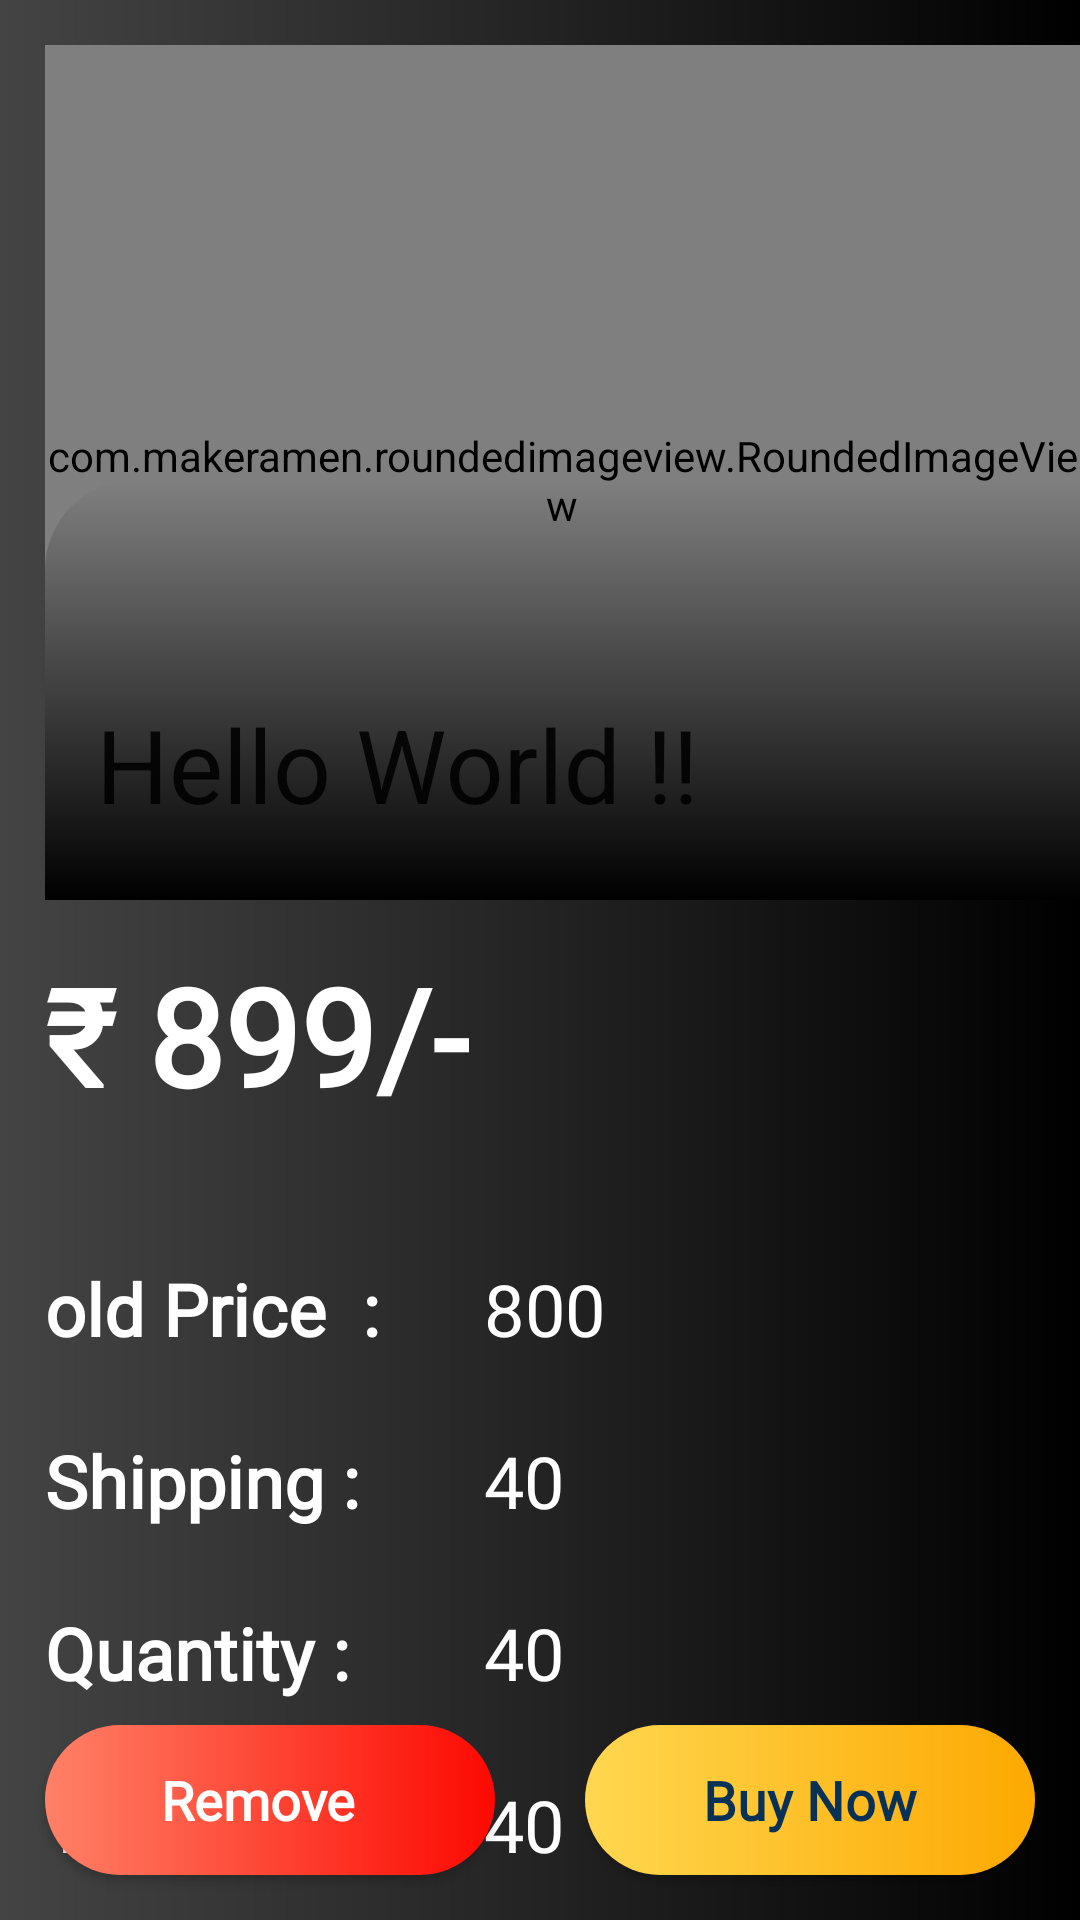

Here is an Android app screen rendered from its layout file. Give the layout XML and the strings, colors and styles it references.
<!-- AndroidManifest.xml: application theme AppTheme -->
<!-- res/layout/activity_cart_detail.xml -->
<?xml version="1.0" encoding="utf-8"?>
<androidx.coordinatorlayout.widget.CoordinatorLayout xmlns:android="http://schemas.android.com/apk/res/android"
    xmlns:app="http://schemas.android.com/apk/res-auto"
    xmlns:tools="http://schemas.android.com/tools"
    android:layout_width="match_parent"
    android:layout_height="match_parent"
    android:background="@drawable/bg_detail"
    tools:context=".activities.CartDetailActivity">

    <com.google.android.material.appbar.AppBarLayout
        android:id="@+id/appbar"
        android:layout_width="match_parent"
        android:layout_height="300dp"
        android:fitsSystemWindows="true"
        android:theme="@style/AppTheme">

        <com.google.android.material.appbar.CollapsingToolbarLayout
            android:id="@+id/ctoolbar"
            android:layout_width="match_parent"
            android:layout_height="match_parent"
            android:background="@drawable/bg_detail"
            android:fitsSystemWindows="true"
            app:layout_scrollFlags="scroll|snap|exitUntilCollapsed"
            app:title="Hello World !!"
            app:titleCollapseMode="fade"
            app:titleEnabled="true">

            <com.makeramen.roundedimageview.RoundedImageView
                android:id="@+id/product_image"
                android:layout_width="match_parent"
                android:layout_height="match_parent"
                android:layout_gravity="center|end"
                android:scaleType="centerCrop"
                android:layout_marginStart="15dp"
                android:layout_marginTop="10dp"
                android:src="@drawable/placeholder"
                app:layout_collapseMode="parallax"
                app:riv_corner_radius_top_left="30dp" />

            <View
                android:layout_width="match_parent"
                android:layout_height="140dp"
                android:layout_gravity="bottom"
                android:layout_marginStart="15dp"
                android:background="@drawable/bg_overlay2" />

            <androidx.appcompat.widget.Toolbar
                android:id="@+id/toolbar"
                android:layout_width="match_parent"
                android:layout_height="?attr/actionBarSize"
                app:layout_collapseMode="parallax" />

        </com.google.android.material.appbar.CollapsingToolbarLayout>

    </com.google.android.material.appbar.AppBarLayout>

    <androidx.core.widget.NestedScrollView
        android:layout_width="match_parent"
        android:layout_height="match_parent"
        app:layout_behavior="com.google.android.material.appbar.AppBarLayout$ScrollingViewBehavior">

        <androidx.constraintlayout.widget.ConstraintLayout
            android:layout_width="match_parent"
            android:layout_height="match_parent">

            <TextView
                android:id="@+id/product_price"
                android:layout_width="wrap_content"
                android:layout_height="wrap_content"
                android:layout_margin="15dp"
                android:fontFamily="@font/comfortaa_light"
                android:text="₹ 899/-"
                android:textColor="@color/white"
                android:textStyle="bold"
                android:textSize="45dp"
                app:layout_constraintStart_toStartOf="parent"
                app:layout_constraintTop_toTopOf="parent" />



            <TextView
                android:id="@+id/oldPrice"
                android:layout_width="wrap_content"
                android:layout_height="wrap_content"
                android:layout_marginTop="45dp"
                android:fontFamily="@font/comfortaa_light"
                android:text="old Price  :"
                android:textColor="@color/white"
                android:textSize="24dp"
                android:textStyle="bold"
                app:layout_constraintStart_toStartOf="@+id/product_price"
                app:layout_constraintTop_toBottomOf="@+id/product_price" />

            <TextView
                android:id="@+id/oldpricecount"
                android:layout_width="wrap_content"
                android:layout_height="wrap_content"
                android:layout_marginStart="35dp"
                android:fontFamily="@font/comfortaa_light"
                android:text="800"
                android:textColor="@color/white"
                android:textSize="24dp"
                app:layout_constraintBottom_toBottomOf="@+id/oldPrice"
                app:layout_constraintStart_toEndOf="@+id/oldPrice"
                app:layout_constraintTop_toTopOf="@+id/oldPrice" />

            <TextView
                android:id="@+id/quant"
                android:layout_width="wrap_content"
                android:layout_height="wrap_content"
                android:layout_marginTop="25dp"
                android:fontFamily="@font/comfortaa_light"
                android:text="Shipping :"
                android:textColor="@color/white"
                android:textSize="24dp"
                android:textStyle="bold"
                app:layout_constraintStart_toStartOf="@+id/oldPrice"
                app:layout_constraintTop_toBottomOf="@+id/oldPrice" />

            <TextView
                android:id="@+id/quntityCount"
                android:layout_width="wrap_content"
                android:layout_height="wrap_content"
                android:layout_marginTop="25dp"
                android:fontFamily="@font/comfortaa_light"
                android:text="40"
                android:textColor="@color/white"
                android:textSize="24dp"
                app:layout_constraintStart_toStartOf="@+id/oldpricecount"
                app:layout_constraintTop_toBottomOf="@+id/oldpricecount" />



            <TextView
                android:id="@+id/quantity"
                android:layout_width="wrap_content"
                android:layout_height="wrap_content"
                android:fontFamily="@font/comfortaa_light"
                android:text="Quantity :"
                android:textColor="@color/white"
                android:textSize="24dp"
                android:layout_marginTop="25dp"
                android:textStyle="bold"
                app:layout_constraintStart_toStartOf="@+id/quant"
                app:layout_constraintTop_toBottomOf="@+id/quant" />

            <TextView
                android:id="@+id/quantity2Count"
                android:layout_width="wrap_content"
                android:layout_height="wrap_content"
                android:fontFamily="@font/comfortaa_light"
                android:text="40"
                android:layout_marginTop="25dp"
                android:textColor="@color/white"
                android:textSize="24dp"
                app:layout_constraintStart_toStartOf="@+id/quntityCount"
                app:layout_constraintTop_toBottomOf="@+id/quntityCount" />

            <TextView
                android:id="@+id/pay"
                android:layout_width="wrap_content"
                android:layout_height="wrap_content"
                android:fontFamily="@font/comfortaa_light"
                android:layout_marginTop="25dp"
                android:text="Total    ₹   :"
                android:textColor="@color/white"
                android:textSize="24dp"
                android:textStyle="bold"
                app:layout_constraintStart_toStartOf="@+id/quantity"
                app:layout_constraintTop_toBottomOf="@+id/quantity" />

            <TextView
                android:id="@+id/totalPrice"
                android:layout_width="wrap_content"
                android:layout_height="wrap_content"
                android:fontFamily="@font/comfortaa_light"
                android:text="40"
                android:layout_marginTop="25dp"
                android:textColor="@color/white"
                android:textSize="24dp"
                app:layout_constraintStart_toStartOf="@+id/quantity2Count"
                app:layout_constraintTop_toBottomOf="@+id/quantity2Count" />


        </androidx.constraintlayout.widget.ConstraintLayout>
    </androidx.core.widget.NestedScrollView>

    <Button
        android:id="@+id/buyNow"
        android:layout_width="150dp"
        android:layout_height="50dp"
        android:layout_marginEnd="15dp"
        android:background="@drawable/ripple_button"
        android:paddingStart="15dp"
        android:paddingEnd="15dp"
        android:text="Buy Now"
        android:textAllCaps="false"
        android:fontFamily="@font/comfortaa_light"
        android:textStyle="bold"
        android:textColor="#073156"
        android:textSize="18dp"
        android:layout_gravity="end|bottom"
        android:layout_marginBottom="15dp"
        />

    <Button
        android:id="@+id/remove"
        android:layout_width="150dp"
        android:layout_height="50dp"
        android:layout_marginEnd="15dp"
android:paddingStart="10dp"
        android:background="@drawable/ripple_button_red"
        android:gravity="center"
        android:text="Remove"
        android:drawableEnd="@drawable/ic_round_close_24"
        android:drawableTint="@color/white"
        android:paddingEnd="18dp"
        android:textAllCaps="false"
        android:fontFamily="@font/comfortaa_light"
        android:textStyle="bold"
        android:textColor="#FFFFFF"
        android:textSize="18dp"
        android:layout_gravity="bottom|start"
        android:layout_marginBottom="15dp"
        android:layout_marginStart="15dp"
        />


</androidx.coordinatorlayout.widget.CoordinatorLayout>
<!-- resources referenced by this layout -->
<resources>
  <color name="white">#FFFFFF</color>
  <!-- drawable bg_detail (drawable) -->
  <?xml version="1.0" encoding="utf-8"?>
  <shape xmlns:android="http://schemas.android.com/apk/res/android">
      <gradient android:startColor="@color/black"
  android:centerColor="#232323"
          android:endColor="#444444"
          android:angle="180"/>
  
  
  </shape>
  <!-- drawable bg_overlay2 (drawable) -->
  <?xml version="1.0" encoding="utf-8"?>
  <shape xmlns:android="http://schemas.android.com/apk/res/android"
      android:shape="rectangle">
      <gradient
          android:angle="90"
          android:startColor="@android:color/black"
          android:endColor="@android:color/transparent"/>
      <corners android:topLeftRadius="30dp"/>
  </shape>
  <!-- drawable placeholder: jpg bitmap (drawable, 39121 bytes) -->
  <!-- drawable ripple_button (drawable) -->
  <?xml version="1.0" encoding="utf-8"?>
  <ripple xmlns:android="http://schemas.android.com/apk/res/android"
      android:color="@color/colorPrimaryDark">
      <item android:id="@android:id/mask">
          <shape android:shape="rectangle">
          <solid android:color="@color/black"/>
              <corners android:radius="40dp" />
          </shape>
      </item>
  
      <item android:id="@android:id/background">
          <shape android:shape="rectangle">
              <gradient android:startColor="#FFD750"
                  android:endColor="#FDA901"/>
              <corners android:radius="40dp" />
          </shape>
      </item>
  </ripple>
  <!-- drawable ripple_button_red (drawable) -->
  <?xml version="1.0" encoding="utf-8"?>
  <ripple xmlns:android="http://schemas.android.com/apk/res/android"
      android:color="@color/colorPrimaryDark">
      <item android:id="@android:id/mask">
          <shape android:shape="rectangle">
          <solid android:color="@color/black"/>
              <corners android:radius="40dp" />
          </shape>
      </item>
  
      <item android:id="@android:id/background">
          <shape android:shape="rectangle">
              <gradient android:startColor="#FF8167"
                  android:endColor="#FD0901"/>
              <corners android:radius="40dp" />
          </shape>
      </item>
  </ripple>
  <style name="AppTheme" parent="Theme.AppCompat.Light.NoActionBar">
          
          <item name="colorPrimary">@color/colorPrimary</item>
          <item name="colorPrimaryDark">@color/colorPrimaryDark</item>
          <item name="colorAccent">@color/colorAccent</item>
          <item name="bottomSheetDialogTheme">@style/bottomSheet</item>
      </style>
  <color name="black">#000000</color>
  <color name="colorPrimaryDark">#000000</color>
  <color name="colorPrimary">#FDC301</color>
  <color name="colorAccent">#000000</color>
  <style name="bottomSheet" parent="Theme.MaterialComponents.Light.BottomSheetDialog">
          <item name="bottomSheetStyle">@style/AppModelStyle</item>
      </style>
  <style name="AppModelStyle" parent="Widget.Design.BottomSheet.Modal">
          <item name="android:background">@drawable/bottom_sheet</item>
      </style>
  <!-- drawable bottom_sheet (drawable) -->
  <?xml version="1.0" encoding="utf-8"?>
  <shape xmlns:android="http://schemas.android.com/apk/res/android"
      android:shape="rectangle">
  <gradient
      android:angle="270"
      android:endColor="@color/white"
      android:centerColor="@color/white"
      />
  
      <corners android:topLeftRadius="40dp"
          android:topRightRadius="5dp"/>
  
  </shape>
</resources>
